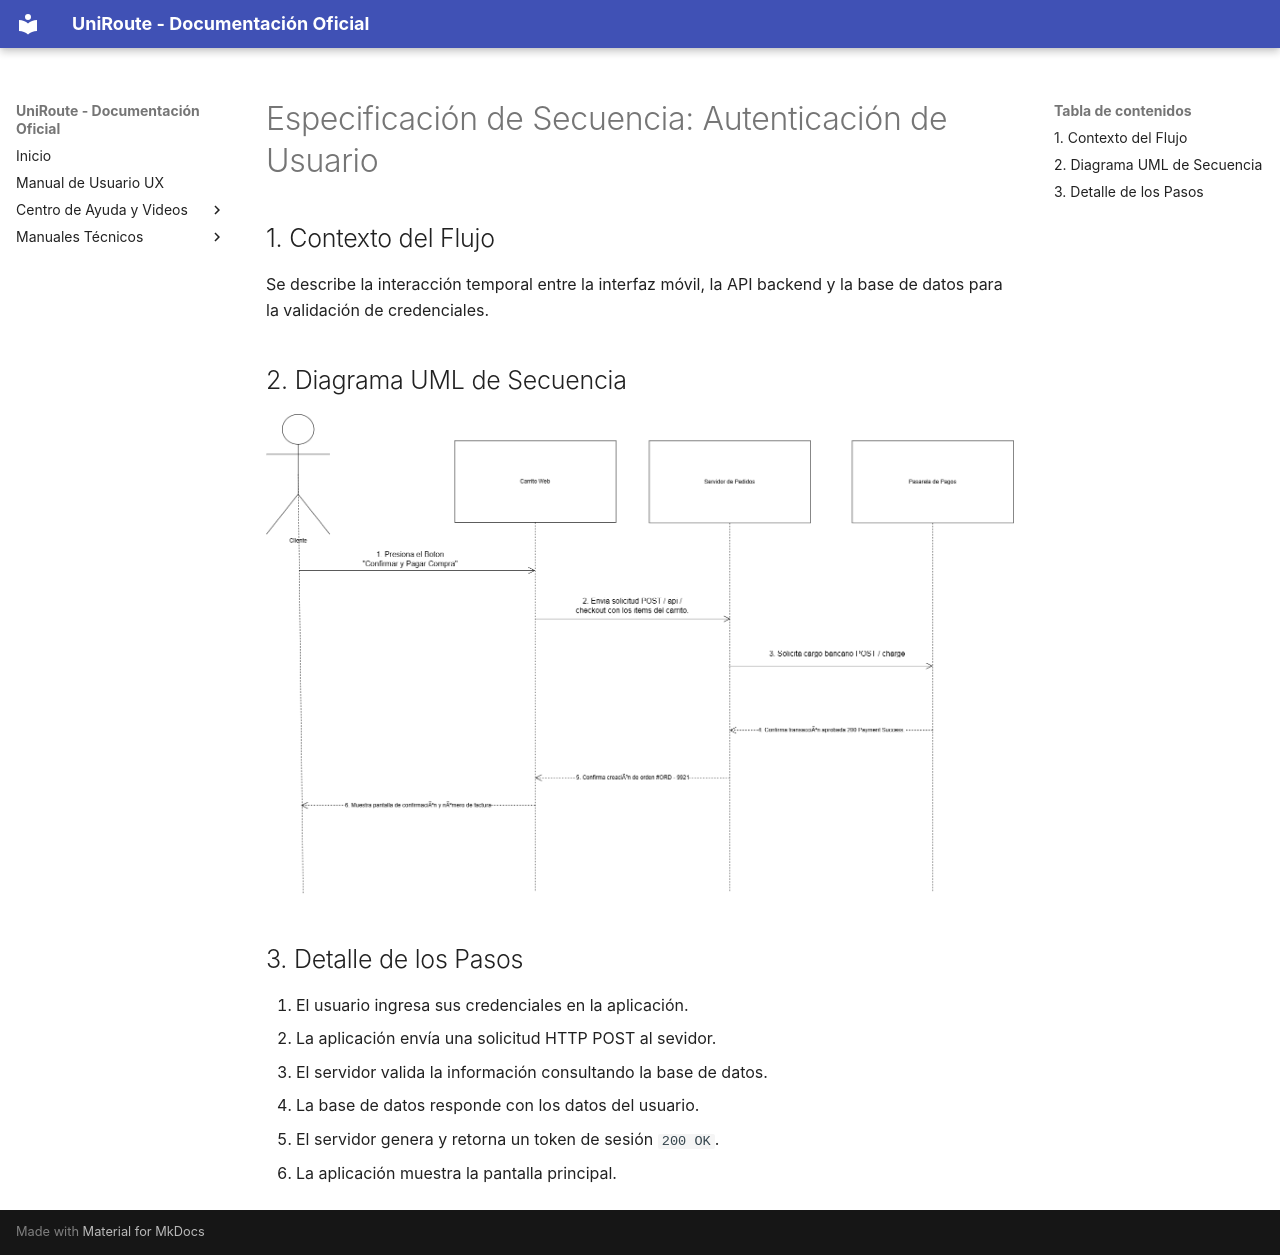

repository: brenditaap/documentacion-sistema-v1 · page: arquitectura/secuencia_autenticacion/index.html · generator: mkdocs

# Especificación de Secuencia: Autenticación de Usuario

## 1. Contexto del Flujo
Se describe la interacción temporal entre la interfaz móvil, la API backend y la base de datos para la validación de credenciales.

## 2. Diagrama UML de Secuencia
![Diagrama de Secuencia Autenticación](../assets/secuencia_autenticacion.drawio.png)

## 3. Detalle de los Pasos
1. El usuario ingresa sus credenciales en la aplicación.
2. La aplicación envía una solicitud HTTP POST al sevidor. 
3. El servidor valida la información consultando la base de datos.
4. La base de datos responde con los datos del usuario.
5. El servidor genera y retorna un token de sesión `200 OK`.
6. La aplicación muestra la pantalla principal.
